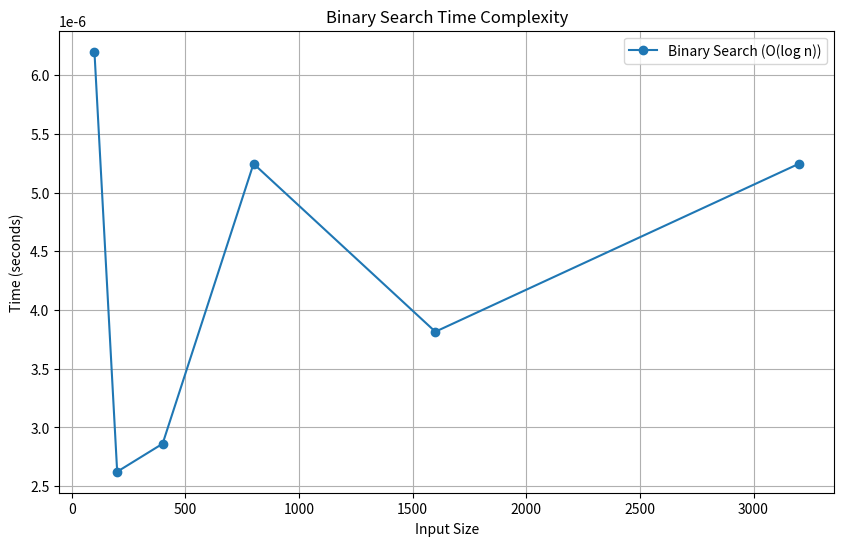

The script that saved this image:
# -*- coding: utf-8 -*-
"""binary_search.ipynb

Automatically generated by Colab.

Original file is located at
    https://colab.research.google.com/<link-removed>
"""
# binary_search
import random
import time
import matplotlib.pyplot as plt

def binary_search(arr, target):
    low, high = 0, len(arr) - 1
    while low <= high:
        mid = (low + high) // 2
        if arr[mid] == target:
            return mid
        elif arr[mid] < target:
            low = mid + 1
        else:
            high = mid - 1
    return -1

sizes = [100, 200, 400, 800, 1600, 3200]
binary_times = []

for size in sizes:
    arr = random.sample(range(1, size*10), size)
    arr_sorted = sorted(arr)
    start_time = time.time()
    binary_search(arr_sorted, arr[random.randint(0, size-1)])
    binary_times.append(time.time() - start_time)

plt.figure(figsize=(10, 6))
plt.plot(sizes, binary_times, label="Binary Search (O(log n))", marker='o')
plt.xlabel("Input Size")
plt.ylabel("Time (seconds)")
plt.title("Binary Search Time Complexity")
plt.legend()
plt.grid(True)
plt.show()
